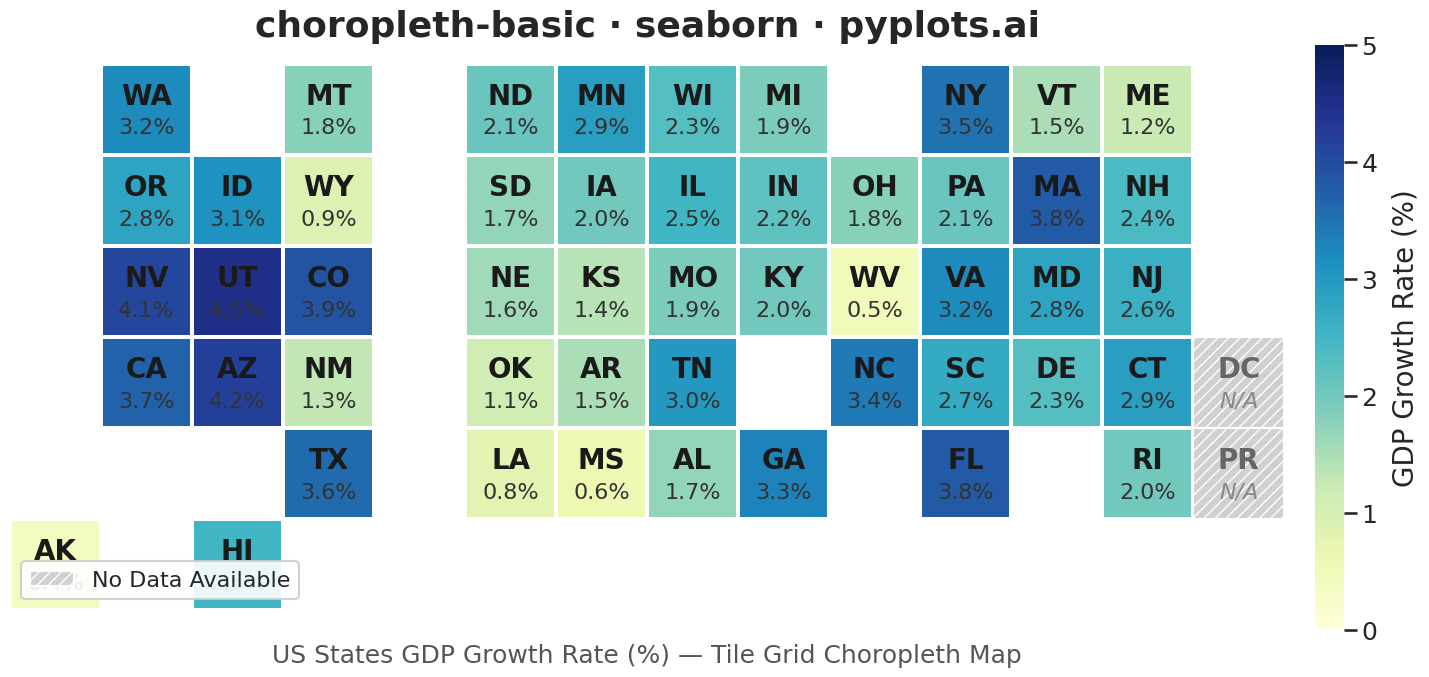

Recreate this plot in Python.
"""pyplots.ai
choropleth-basic: Choropleth Map with Regional Coloring
Library: seaborn 0.13.2 | Python 3.13.11
Quality: 72/100 | Created: 2025-12-31
"""

import matplotlib.patches as mpatches
import matplotlib.pyplot as plt
import numpy as np
import pandas as pd
import seaborn as sns


# Data: US states tile grid map with economic data (GDP growth rate %)
# Tile grid maps are a recognized cartogram technique that ensures equal visual weight per region
np.random.seed(42)

# State data with grid positions (row, col) approximating US map layout
# Values represent GDP growth rate (%) - None indicates missing data
states_data = {
    # Row 0 (top - Pacific Northwest, Northern states)
    "WA": (0, 1, 3.2),
    "MT": (0, 3, 1.8),
    "ND": (0, 5, 2.1),
    "MN": (0, 6, 2.9),
    "WI": (0, 7, 2.3),
    "MI": (0, 8, 1.9),
    "NY": (0, 10, 3.5),
    "VT": (0, 11, 1.5),
    "ME": (0, 12, 1.2),
    # Row 1
    "OR": (1, 1, 2.8),
    "ID": (1, 2, 3.1),
    "WY": (1, 3, 0.9),
    "SD": (1, 5, 1.7),
    "IA": (1, 6, 2.0),
    "IL": (1, 7, 2.5),
    "IN": (1, 8, 2.2),
    "OH": (1, 9, 1.8),
    "PA": (1, 10, 2.1),
    "MA": (1, 11, 3.8),
    "NH": (1, 12, 2.4),
    # Row 2
    "NV": (2, 1, 4.1),
    "UT": (2, 2, 4.5),
    "CO": (2, 3, 3.9),
    "NE": (2, 5, 1.6),
    "KS": (2, 6, 1.4),
    "MO": (2, 7, 1.9),
    "KY": (2, 8, 2.0),
    "WV": (2, 9, 0.5),
    "VA": (2, 10, 3.2),
    "MD": (2, 11, 2.8),
    "NJ": (2, 12, 2.6),
    # Row 3
    "CA": (3, 1, 3.7),
    "AZ": (3, 2, 4.2),
    "NM": (3, 3, 1.3),
    "OK": (3, 5, 1.1),
    "AR": (3, 6, 1.5),
    "TN": (3, 7, 3.0),
    "NC": (3, 9, 3.4),
    "SC": (3, 10, 2.7),
    "DE": (3, 11, 2.3),
    "CT": (3, 12, 2.9),
    # Row 4 (bottom - Southern states)
    "TX": (4, 3, 3.6),
    "LA": (4, 5, 0.8),
    "MS": (4, 6, 0.6),
    "AL": (4, 7, 1.7),
    "GA": (4, 8, 3.3),
    "FL": (4, 10, 3.8),
    "RI": (4, 12, 2.0),
    # Missing data examples (show as gray/hatched pattern per spec)
    "PR": (4, 13, None),  # Puerto Rico - no data
    # Alaska and Hawaii (offset)
    "AK": (5, 0, 0.4),
    "HI": (5, 2, 2.5),
    "DC": (3, 13, None),  # DC - no data available
}

# Create DataFrame
rows = []
for state, (r, c, val) in states_data.items():
    rows.append({"state": state, "row": r, "col": c, "gdp_growth": val})
df = pd.DataFrame(rows)

# Create grid matrix for heatmap (6 rows x 14 cols)
n_rows, n_cols = 6, 14
grid = np.full((n_rows, n_cols), np.nan)
state_labels = np.full((n_rows, n_cols), "", dtype=object)
missing_mask = np.zeros((n_rows, n_cols), dtype=bool)

for _, row in df.iterrows():
    r, c = int(row["row"]), int(row["col"])
    if row["gdp_growth"] is not None and not pd.isna(row["gdp_growth"]):
        grid[r, c] = row["gdp_growth"]
    else:
        missing_mask[r, c] = True  # Mark as missing data
    state_labels[r, c] = row["state"]

# Set up seaborn styling
sns.set_theme(style="white", context="talk", font_scale=1.2)

# Create figure with appropriate size for 4800x2700 output
fig, ax = plt.subplots(figsize=(16, 9))

# Create heatmap using seaborn with masked values for empty cells
empty_mask = np.isnan(grid) & ~missing_mask  # True for truly empty cells (no state)
heatmap = sns.heatmap(
    grid,
    mask=empty_mask,
    cmap="YlGnBu",
    annot=False,  # We'll add custom annotations
    cbar=True,
    cbar_kws={"label": "GDP Growth Rate (%)", "shrink": 0.7, "aspect": 20, "pad": 0.02},
    linewidths=1.5,  # Reduced from 3 to be less overwhelming
    linecolor="white",
    square=True,
    vmin=0,
    vmax=5,
    ax=ax,
)

# Add gray cells for missing data with hatching pattern
for i in range(n_rows):
    for j in range(n_cols):
        if missing_mask[i, j]:
            # Draw gray rectangle with hatching for missing data
            rect = mpatches.Rectangle(
                (j, i), 1, 1, fill=True, facecolor="#d0d0d0", edgecolor="white", linewidth=1.5, hatch="///", zorder=2
            )
            ax.add_patch(rect)

# Customize colorbar
cbar = heatmap.collections[0].colorbar
cbar.ax.tick_params(labelsize=18)
cbar.set_label("GDP Growth Rate (%)", fontsize=20, labelpad=10)

# Add state code and value annotations
for i in range(n_rows):
    for j in range(n_cols):
        if state_labels[i, j]:  # If there's a state here
            # State code (larger, bold)
            ax.text(
                j + 0.5,
                i + 0.35,
                state_labels[i, j],
                ha="center",
                va="center",
                fontsize=20,
                fontweight="bold",
                color="#1a1a1a" if not missing_mask[i, j] else "#666666",
            )
            # Value or "N/A" for missing data (increased from 13pt to 16pt)
            if not missing_mask[i, j] and not np.isnan(grid[i, j]):
                ax.text(
                    j + 0.5,
                    i + 0.7,
                    f"{grid[i, j]:.1f}%",
                    ha="center",
                    va="center",
                    fontsize=16,
                    color="#333333",
                    fontweight="medium",
                )
            else:
                ax.text(
                    j + 0.5, i + 0.7, "N/A", ha="center", va="center", fontsize=16, color="#888888", fontstyle="italic"
                )

# Styling
ax.set_title("choropleth-basic · seaborn · pyplots.ai", fontsize=26, pad=20, fontweight="bold")

# Remove axis labels and ticks (tile grid doesn't need them)
ax.set_xticks([])
ax.set_yticks([])
ax.set_xlabel("")
ax.set_ylabel("")

# Add legend for missing data
missing_patch = mpatches.Patch(facecolor="#d0d0d0", edgecolor="white", hatch="///", label="No Data Available")
ax.legend(handles=[missing_patch], loc="lower left", fontsize=16, framealpha=0.9)

# Add subtitle explaining the visualization
ax.text(
    0.5,
    -0.06,
    "US States GDP Growth Rate (%) — Tile Grid Choropleth Map",
    ha="center",
    va="top",
    fontsize=18,
    color="#555555",
    transform=ax.transAxes,
)

plt.tight_layout()
plt.savefig("plot.png", dpi=300, bbox_inches="tight")
